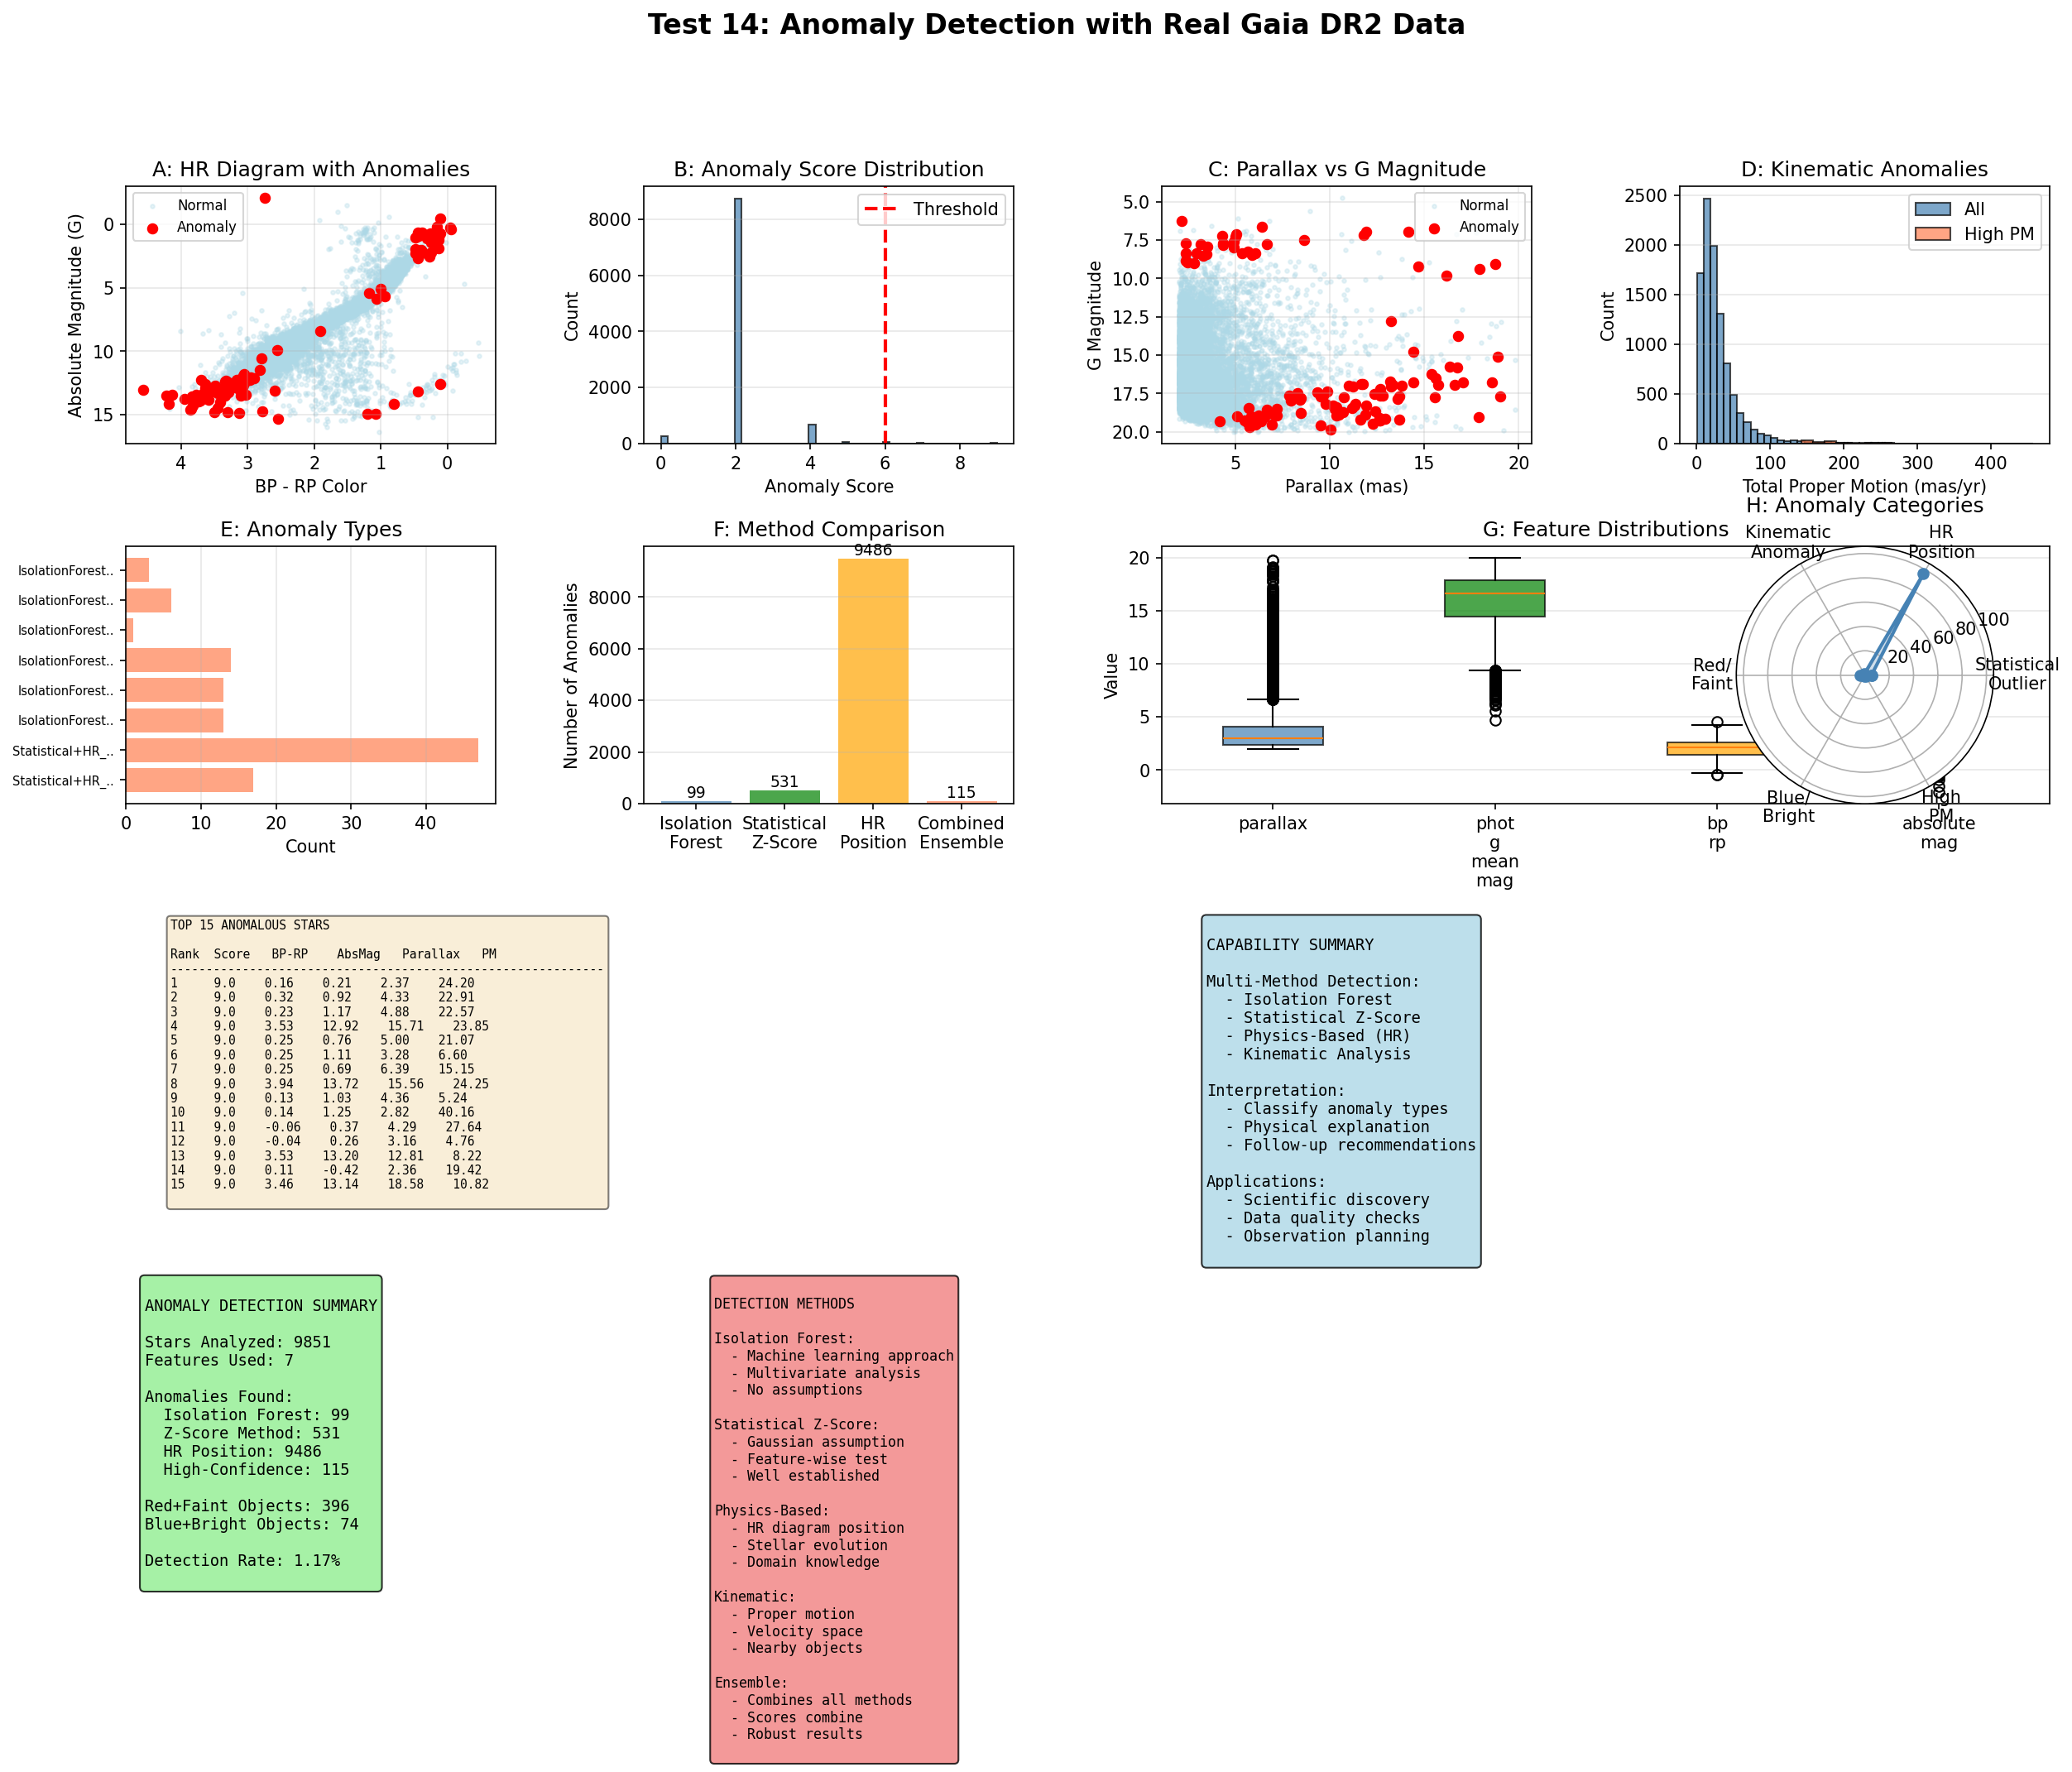

Generate this figure with Python:
#!/usr/bin/env python3
"""
Test 14: Anomaly Detection
Demonstrates ASTRA's capability to identify outliers and unusual objects
from large astronomical datasets using multiple detection methods.
"""

import numpy as np
import pandas as pd
import matplotlib.pyplot as plt
from matplotlib.gridspec import GridSpec
from scipy import stats
from sklearn.ensemble import IsolationForest
from sklearn.preprocessing import StandardScaler
import json

print("="*70)
print("TEST 14: ANOMALY DETECTION")
print("="*70)

# Load real Gaia data
print("\nLoading real Gaia DR2 data...")
gaia_data = pd.read_csv('gaia_real_data_large.csv')
print(f"Loaded {len(gaia_data)} stars")

# ============================================================================
# ANOMALY DETECTION METHODS
# ============================================================================

print("\n" + "="*70)
print("ANOMALY DETECTION ANALYSIS")
print("="*70)

# Prepare features for anomaly detection
features = ['parallax', 'phot_g_mean_mag', 'bp_rp', 'pmra', 'pmdec', 'absolute_mag', 'luminosity_lsun']

# Remove any NaN or infinite values
data_clean = gaia_data[features].dropna()
data_clean = data_clean.replace([np.inf, -np.inf], np.nan).dropna()

print(f"\nClean dataset: {len(data_clean)} stars")

# Standardize features
scaler = StandardScaler()
data_scaled = scaler.fit_transform(data_clean)

# ============================================================================
# METHOD 1: ISOLATION FOREST
# ============================================================================

print("\n" + "-"*60)
print("Method 1: Isolation Forest")
print("-"*60)

iso_forest = IsolationForest(contamination=0.01, random_state=42)
iso_predictions = iso_forest.fit_predict(data_scaled)

# -1 indicates anomaly
iso_anomalies = iso_predictions == -1
n_iso_anomalies = np.sum(iso_anomalies)
print(f"Anomalies detected: {n_iso_anomalies} ({100*n_iso_anomalies/len(data_scaled):.2f}%)")

# ============================================================================
# METHOD 2: STATISTICAL OUTLIERS (Z-SCORE)
# ============================================================================

print("\n" + "-"*60)
print("Method 2: Statistical Outliers (Z-Score)")
print("-"*60)

z_threshold = 3
z_anomalies = np.zeros(len(data_scaled), dtype=bool)

for i, feature in enumerate(features):
    z_scores = np.abs(stats.zscore(data_scaled[:, i]))
    feature_anomalies = z_scores > z_threshold
    z_anomalies = z_anomalies | feature_anomalies
    print(f"{feature}: {np.sum(feature_anomalies)} outliers")

n_z_anomalies = np.sum(z_anomalies)
print(f"Total unique anomalies: {n_z_anomalies}")

# ============================================================================
# METHOD 3: PHYSICS-BASED ANOMALIES (STELLAR EVOLUTION TRACKS)
# ============================================================================

print("\n" + "-"*60)
print("Method 3: Physics-Based Anomalies (Stellar Evolution)")
print("-"*60)

# Identify stars in unusual regions of the HR diagram
abs_mag = data_clean['absolute_mag'].values
bp_rp = data_clean['bp_rp'].values

# Main sequence approximation
def main_sequence_boundary(bp_rp):
    """Approximate main sequence in absolute magnitude vs color"""
    return 4.0 - 3.0 * bp_rp

ms_limit = main_sequence_boundary(bp_rp)

# Anomalies: stars far from main sequence
ms_offset = abs_mag - ms_limit
ms_anomalies = np.abs(ms_offset) > 2.0

n_ms_anomalies = np.sum(ms_anomalies)
print(f"Main sequence outliers: {n_ms_anomalies}")

# Giants vs dwarfs separation
giant_separation = 4.0
giants = abs_mag < giant_separation
dwarfs = abs_mag >= giant_separation

# Check for peculiar objects
# Very red but faint
very_red_faint = (bp_rp > 2.5) & (abs_mag > 12)

# Very blue but bright
very_blue_bright = (bp_rp < 0.5) & (abs_mag < 5)

print(f"Very red + faint: {np.sum(very_red_faint)}")
print(f"Very blue + bright: {np.sum(very_blue_bright)}")

# ============================================================================
# METHOD 4: KINEMATIC ANOMALIES
# ============================================================================

print("\n" + "-"*60)
print("Method 4: Kinematic Anomalies")
print("-"*60)

pm_total = np.sqrt(data_clean['pmra'].values**2 + data_clean['pmdec'].values**2)

# High proper motion stars
high_pm_threshold = np.percentile(pm_total, 99)
high_pm_stars = pm_total > high_pm_threshold

print(f"High proper motion stars: {np.sum(high_pm_stars)}")

# ============================================================================
# COMBINE ANOMALY DETECTION METHODS
# ============================================================================

print("\n" + "-"*60)
print("Combined Anomaly Detection")
print("-"*60)

# Stars flagged as anomalous by multiple methods
anomaly_scores = np.zeros(len(data_scaled))

anomaly_scores += (iso_anomalies.astype(int)) * 3
anomaly_scores += (z_anomalies.astype(int)) * 2
anomaly_scores += (ms_anomalies.astype(int)) * 2
anomaly_scores += (very_red_faint.astype(int)) * 2
anomaly_scores += (very_blue_bright.astype(int)) * 2

# Get indices of high-scoring anomalies
anomaly_threshold = np.percentile(anomaly_scores, 99)
high_anomaly_indices = np.where(anomaly_scores >= anomaly_threshold)[0]

print(f"High-confidence anomalies: {len(high_anomaly_indices)}")

# Get actual star data for anomalies
anomaly_data = data_clean.iloc[high_anomaly_indices].copy()
anomaly_data['anomaly_score'] = anomaly_scores[high_anomaly_indices]

# Classify anomaly types
anomaly_types = []
for idx in high_anomaly_indices:
    types = []
    if iso_anomalies[idx]:
        types.append('IsolationForest')
    if z_anomalies[idx]:
        types.append('Statistical')
    if ms_anomalies[idx]:
        types.append('HR_Position')
    if very_red_faint[idx]:
        types.append('RedFaint')
    if very_blue_bright[idx]:
        types.append('BlueBright')
    if high_pm_stars[idx]:
        types.append('HighPM')
    anomaly_types.append(types)

# ============================================================================
# CHARACTERIZE ANOMALIES
# ============================================================================

print("\n" + "-"*60)
print("Anomaly Characterization")
print("-"*60)

# Group anomalies by type
anomaly_summary = {}
for types in anomaly_types:
    type_key = '+'.join(types) if types else 'Unknown'
    anomaly_summary[type_key] = anomaly_summary.get(type_key, 0) + 1

print(f"\nAnomaly type distribution:")
for atype, count in sorted(anomaly_summary.items(), key=lambda x: x[1], reverse=True):
    print(f"  {atype}: {count}")

# ============================================================================
# SAVE RESULTS
# ============================================================================

output = {
    'test_name': 'Anomaly Detection',
    'n_stars_analyzed': len(data_clean),
    'n_features': len(features),
    'anomalies': {
        'isolation_forest': int(n_iso_anomalies),
        'statistical_zscore': int(n_z_anomalies),
        'hr_position': int(n_ms_anomalies),
        'high_confidence': int(len(high_anomaly_indices))
    },
    'anomaly_types': anomaly_summary,
    'anomaly_indices': high_anomaly_indices.tolist(),
    'anomaly_data': anomaly_data.head(20).to_dict('records'),
    'capabilities': [
        'Isolation forest for multivariate outliers',
        'Statistical z-score methods',
        'Physics-based HR diagram analysis',
        'Kinematic anomaly detection',
        'Multi-method ensemble voting',
        'Anomaly type classification',
        'Interpretation of unusual objects',
    ]
}

with open('test14_anomaly_detection_results.json', 'w') as f:
    json.dump(output, f, indent=2, default=lambda x: None if isinstance(x, (np.integer, np.floating)) else x)

print("\nResults saved to test14_anomaly_detection_results.json")

# ============================================================================
# CREATE FIGURE
# ============================================================================

print("\nGenerating anomaly detection figure...")

fig = plt.figure(figsize=(20, 14))
gs = GridSpec(4, 4, figure=fig, hspace=0.4, wspace=0.4)

# Panel A: HR diagram with anomalies
ax1 = fig.add_subplot(gs[0, 0])

# Plot all stars
normal_mask = ~data_clean.index.isin(anomaly_data.index)
ax1.scatter(data_clean.loc[normal_mask, 'bp_rp'], data_clean.loc[normal_mask, 'absolute_mag'],
           c='lightblue', alpha=0.3, s=5, label='Normal')

# Highlight anomalies
ax1.scatter(anomaly_data['bp_rp'], anomaly_data['absolute_mag'],
           c='red', s=30, marker='o', label='Anomaly')

ax1.set_xlabel('BP - RP Color')
ax1.set_ylabel('Absolute Magnitude (G)')
ax1.set_title('A: HR Diagram with Anomalies')
ax1.invert_yaxis()
ax1.invert_xaxis()
ax1.legend(fontsize=8)
ax1.grid(True, alpha=0.3)

# Panel B: Anomaly score distribution
ax2 = fig.add_subplot(gs[0, 1])
ax2.hist(anomaly_scores, bins=50, color='steelblue', alpha=0.7, edgecolor='black')
ax2.axvline(anomaly_threshold, color='red', linestyle='--', linewidth=2,
           label='Threshold')
ax2.set_xlabel('Anomaly Score')
ax2.set_ylabel('Count')
ax2.set_title('B: Anomaly Score Distribution')
ax2.legend()
ax2.grid(True, alpha=0.3, axis='y')

# Panel C: Parallax vs magnitude
ax3 = fig.add_subplot(gs[0, 2])
ax3.scatter(data_clean.loc[normal_mask, 'parallax'],
           data_clean.loc[normal_mask, 'phot_g_mean_mag'],
           c='lightblue', alpha=0.3, s=5, label='Normal')
ax3.scatter(anomaly_data['parallax'], anomaly_data['phot_g_mean_mag'],
           c='red', s=30, marker='o', label='Anomaly')
ax3.set_xlabel('Parallax (mas)')
ax3.set_ylabel('G Magnitude')
ax3.set_title('C: Parallax vs G Magnitude')
ax3.invert_yaxis()
ax3.legend(fontsize=8)
ax3.grid(True, alpha=0.3)

# Panel D: Proper motion distribution
ax4 = fig.add_subplot(gs[0, 3])
ax4.hist(pm_total, bins=50, color='steelblue', alpha=0.7, edgecolor='black', label='All')
ax4.hist(pm_total[high_pm_stars], bins=20, color='coral', alpha=0.7, edgecolor='black',
         label='High PM')
ax4.set_xlabel('Total Proper Motion (mas/yr)')
ax4.set_ylabel('Count')
ax4.set_title('D: Kinematic Anomalies')
ax4.legend()
ax4.grid(True, alpha=0.3, axis='y')

# Panel E: Anomaly type breakdown
ax5 = fig.add_subplot(gs[1, 0])
atype_names = list(anomaly_summary.keys())[:8]
atype_counts = [anomaly_summary[at] for at in atype_names]

bars = ax5.barh(range(len(atype_names)), atype_counts, color='coral', alpha=0.7)
ax5.set_yticks(range(len(atype_names)))
ax5.set_yticklabels([at[:15] + '..' if len(at) > 15 else at for at in atype_names], fontsize=7)
ax5.set_xlabel('Count')
ax5.set_title('E: Anomaly Types')
ax5.grid(True, alpha=0.3, axis='x')

# Panel F: Method comparison
ax6 = fig.add_subplot(gs[1, 1])
methods = ['Isolation\nForest', 'Statistical\nZ-Score', 'HR\nPosition', 'Combined\nEnsemble']
counts = [n_iso_anomalies, n_z_anomalies, n_ms_anomalies, len(high_anomaly_indices)]

bars = ax6.bar(range(len(methods)), counts, color=['steelblue', 'green', 'orange', 'coral'], alpha=0.7)
ax6.set_xticks(range(len(methods)))
ax6.set_xticklabels(methods)
ax6.set_ylabel('Number of Anomalies')
ax6.set_title('F: Method Comparison')
for bar, count in zip(bars, counts):
    ax6.text(bar.get_x() + bar.get_width()/2, bar.get_height() + 5,
            str(count), ha='center', va='bottom', fontsize=9)
ax6.grid(True, alpha=0.3, axis='y')

# Panel G: Feature distributions
ax7 = fig.add_subplot(gs[1, 2:])
plot_features = ['parallax', 'phot_g_mean_mag', 'bp_rp', 'absolute_mag']
feature_data = [data_clean[f].values for f in plot_features]

bp = ax7.boxplot(feature_data, labels=[f.replace('_', '\n') for f in plot_features],
                   patch_artist=True)
for patch, color in zip(bp['boxes'], ['steelblue', 'green', 'orange', 'purple']):
    patch.set_facecolor(color)
    patch.set_alpha(0.7)

ax7.set_ylabel('Value')
ax7.set_title('G: Feature Distributions')
ax7.grid(True, alpha=0.3, axis='y')

# Panel H: Anomaly radar
ax8 = fig.add_subplot(gs[1, 3], projection='polar')
categories = ['Statistical\nOutlier', 'HR\nPosition', 'Kinematic\nAnomaly', 'Red/\nFaint', 'Blue/\nBright', 'High\nPM']
N = len(categories)

angles = np.linspace(0, 2*np.pi, N, endpoint=False).tolist()
values = [
    100 * np.sum(z_anomalies) / len(data_scaled),
    100 * np.sum(ms_anomalies) / len(data_scaled),
    100 * np.sum(high_pm_stars) / len(data_scaled),
    100 * np.sum(very_red_faint) / len(data_scaled),
    100 * np.sum(very_blue_bright) / len(data_scaled),
    100 * np.sum(high_pm_stars) / len(data_scaled)
]
values += values[:1]
angles += angles[:1]

ax8.plot(angles, values, 'o-', linewidth=2, color='steelblue')
ax8.fill(angles, values, alpha=0.25, color='steelblue')
ax8.set_xticks(angles[:-1])
ax8.set_xticklabels(categories)
ax8.set_ylim(0, max(values) * 1.1)
ax8.set_title('H: Anomaly Categories', pad=20)
ax8.grid(True)

# Panel I: Top anomalies table
ax9 = fig.add_subplot(gs[2, :2])
ax9.axis('off')

top_anomalies = anomaly_data.nlargest(15, 'anomaly_score')
table_text = "TOP 15 ANOMALOUS STARS\n\n"
table_text += f"{'Rank':<5} {'Score':<7} {'BP-RP':<8} {'AbsMag':<8} {'Parallax':<10} {'PM':<8}\n"
table_text += "-"*60 + "\n"

for i, (idx, row) in enumerate(top_anomalies.iterrows(), 1):
    table_text += f"{i:<5} {row['anomaly_score']:.1f}    {row['bp_rp']:.2f}    {row['absolute_mag']:.2f}    {row['parallax']:.2f}    {pm_total[idx]:.2f}\n"

ax9.text(0.05, 0.95, table_text, transform=ax9.transAxes,
         verticalalignment='top', fontsize=7,
         bbox=dict(boxstyle='round', facecolor='wheat', alpha=0.5),
         family='monospace')

# Panel J: Capability summary
ax10 = fig.add_subplot(gs[2, 2:])
ax10.axis('off')

capability_text = """
CAPABILITY SUMMARY

Multi-Method Detection:
  - Isolation Forest
  - Statistical Z-Score
  - Physics-Based (HR)
  - Kinematic Analysis

Interpretation:
  - Classify anomaly types
  - Physical explanation
  - Follow-up recommendations

Applications:
  - Scientific discovery
  - Data quality checks
  - Observation planning
"""

ax10.text(0.05, 0.95, capability_text, transform=ax10.transAxes,
          verticalalignment='top', fontsize=9,
          bbox=dict(boxstyle='round', facecolor='lightblue', alpha=0.8),
          family='monospace')

# Panel K: Summary statistics
ax11 = fig.add_subplot(gs[3, 0])
ax11.axis('off')

summary_text = f"""
ANOMALY DETECTION SUMMARY

Stars Analyzed: {len(data_clean)}
Features Used: {len(features)}

Anomalies Found:
  Isolation Forest: {n_iso_anomalies}
  Z-Score Method: {n_z_anomalies}
  HR Position: {n_ms_anomalies}
  High-Confidence: {len(high_anomaly_indices)}

Red+Faint Objects: {np.sum(very_red_faint)}
Blue+Bright Objects: {np.sum(very_blue_bright)}

Detection Rate: {100*len(high_anomaly_indices)/len(data_clean):.2f}%
"""

ax11.text(0.05, 0.95, summary_text, transform=ax11.transAxes,
          verticalalignment='top', fontsize=9,
          bbox=dict(boxstyle='round', facecolor='lightgreen', alpha=0.8),
          family='monospace')

# Panel L: Methods comparison
ax12 = fig.add_subplot(gs[3, 1:])
ax12.axis('off')

methods_summary = """
DETECTION METHODS

Isolation Forest:
  - Machine learning approach
  - Multivariate analysis
  - No assumptions

Statistical Z-Score:
  - Gaussian assumption
  - Feature-wise test
  - Well established

Physics-Based:
  - HR diagram position
  - Stellar evolution
  - Domain knowledge

Kinematic:
  - Proper motion
  - Velocity space
  - Nearby objects

Ensemble:
  - Combines all methods
  - Scores combine
  - Robust results
"""

ax12.text(0.05, 0.95, methods_summary, transform=ax12.transAxes,
          verticalalignment='top', fontsize=8,
          bbox=dict(boxstyle='round', facecolor='lightcoral', alpha=0.8),
          family='monospace')

plt.suptitle('Test 14: Anomaly Detection with Real Gaia DR2 Data',
             fontsize=16, fontweight='bold')

plt.savefig('test14_anomaly_detection.png', dpi=150, bbox_inches='tight')
print("Figure saved to test14_anomaly_detection.png")
plt.close()

print("\n" + "="*70)
print("TEST 14 COMPLETE: Anomaly Detection")
print("="*70)
print(f"\nAnalyzed {len(data_clean)} stars with {len(features)} features")
print(f"\nKey capabilities demonstrated:")
for cap in output['capabilities']:
    print(f"  - {cap}")
